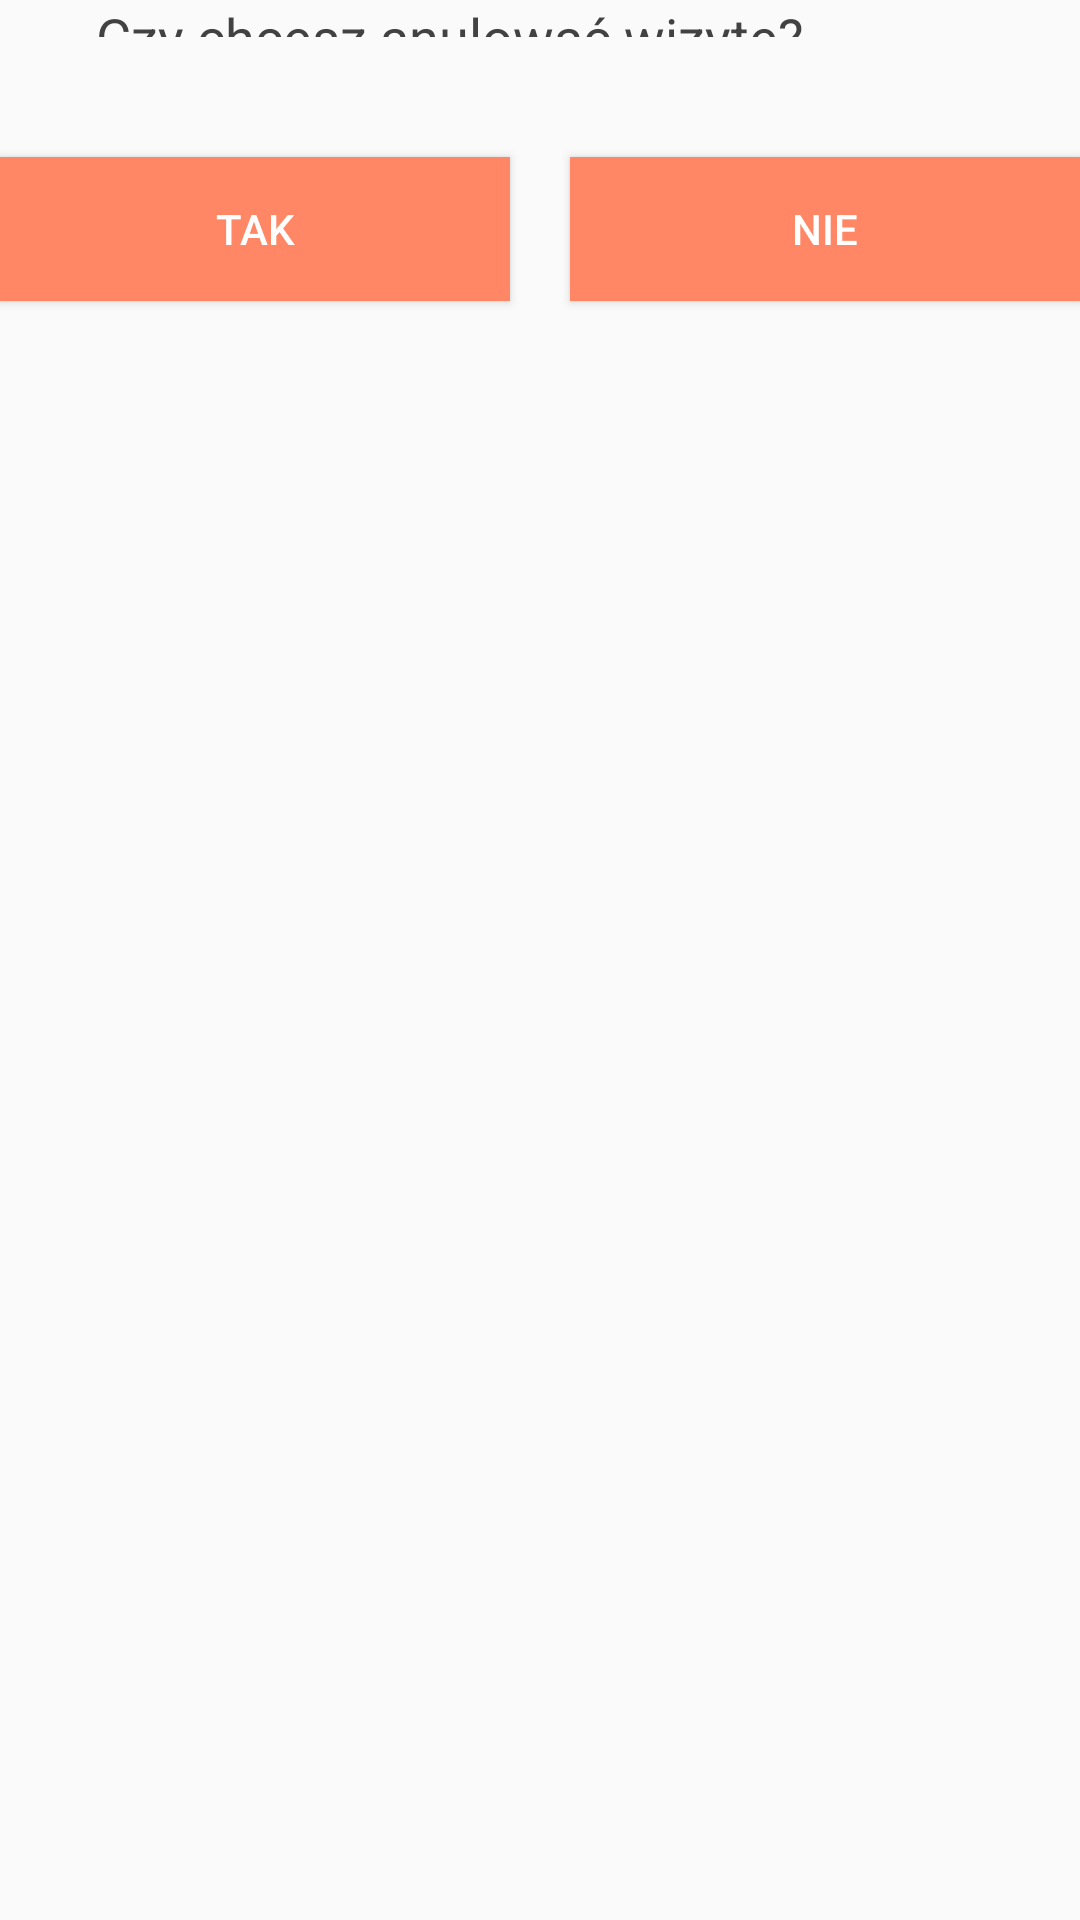

Produce the Android XML layout that renders to this screen, including the resource entries it uses.
<!-- AndroidManifest.xml: application theme AppTheme -->
<!-- res/layout/dialog_anuluj.xml -->
<?xml version="1.0" encoding="utf-8"?>
<LinearLayout xmlns:android="http://schemas.android.com/apk/res/android"
    android:orientation="vertical" android:layout_width="match_parent"
    android:layout_height="match_parent">

    <TextView
        android:id="@+id/recText"
        android:layout_width="300dp"
        android:layout_height="wrap_content"
        android:layout_weight="1"
        android:text="Czy chcesz anulować wizytę?"
        android:textAlignment="center"
        android:textColor="@color/cardview_dark_background"
        android:textSize="18sp" />

    <LinearLayout
        android:layout_width="match_parent"
        android:layout_height="match_parent"
        android:layout_weight="1"
        android:orientation="horizontal">

        <Button
            android:id="@+id/okBtn2"
            android:layout_width="match_parent"
            android:layout_height="wrap_content"
            android:layout_marginRight="10dp"
            android:layout_marginTop="40dp"
            android:layout_weight="1"
            android:background="@color/colorAccent"
            android:clickable="true"
            android:text="TAK"
            android:textColor="@android:color/white" />

        <Button
            android:id="@+id/okBtn"
            android:layout_width="match_parent"
            android:layout_height="wrap_content"
            android:layout_marginLeft="10dp"
            android:layout_marginTop="40dp"
            android:layout_weight="1"
            android:background="@color/colorAccent"
            android:clickable="true"
            android:paddingLeft="0dp"
            android:text="NIE"
            android:textColor="@android:color/white" />
    </LinearLayout>


</LinearLayout>
<!-- resources referenced by this layout -->
<resources>
  <color name="colorAccent">#ff8765</color>
  <style name="AppTheme" parent="Theme.AppCompat.Light.DarkActionBar">
          
          <item name="colorPrimary">@color/colorPrimary</item>
          <item name="colorPrimaryDark">@color/colorPrimaryDark</item>
          <item name="colorAccent">@color/colorAccent</item>
      </style>
  <color name="colorPrimary">#0097a7</color>
  <color name="colorPrimaryDark">#0097a7</color>
</resources>
